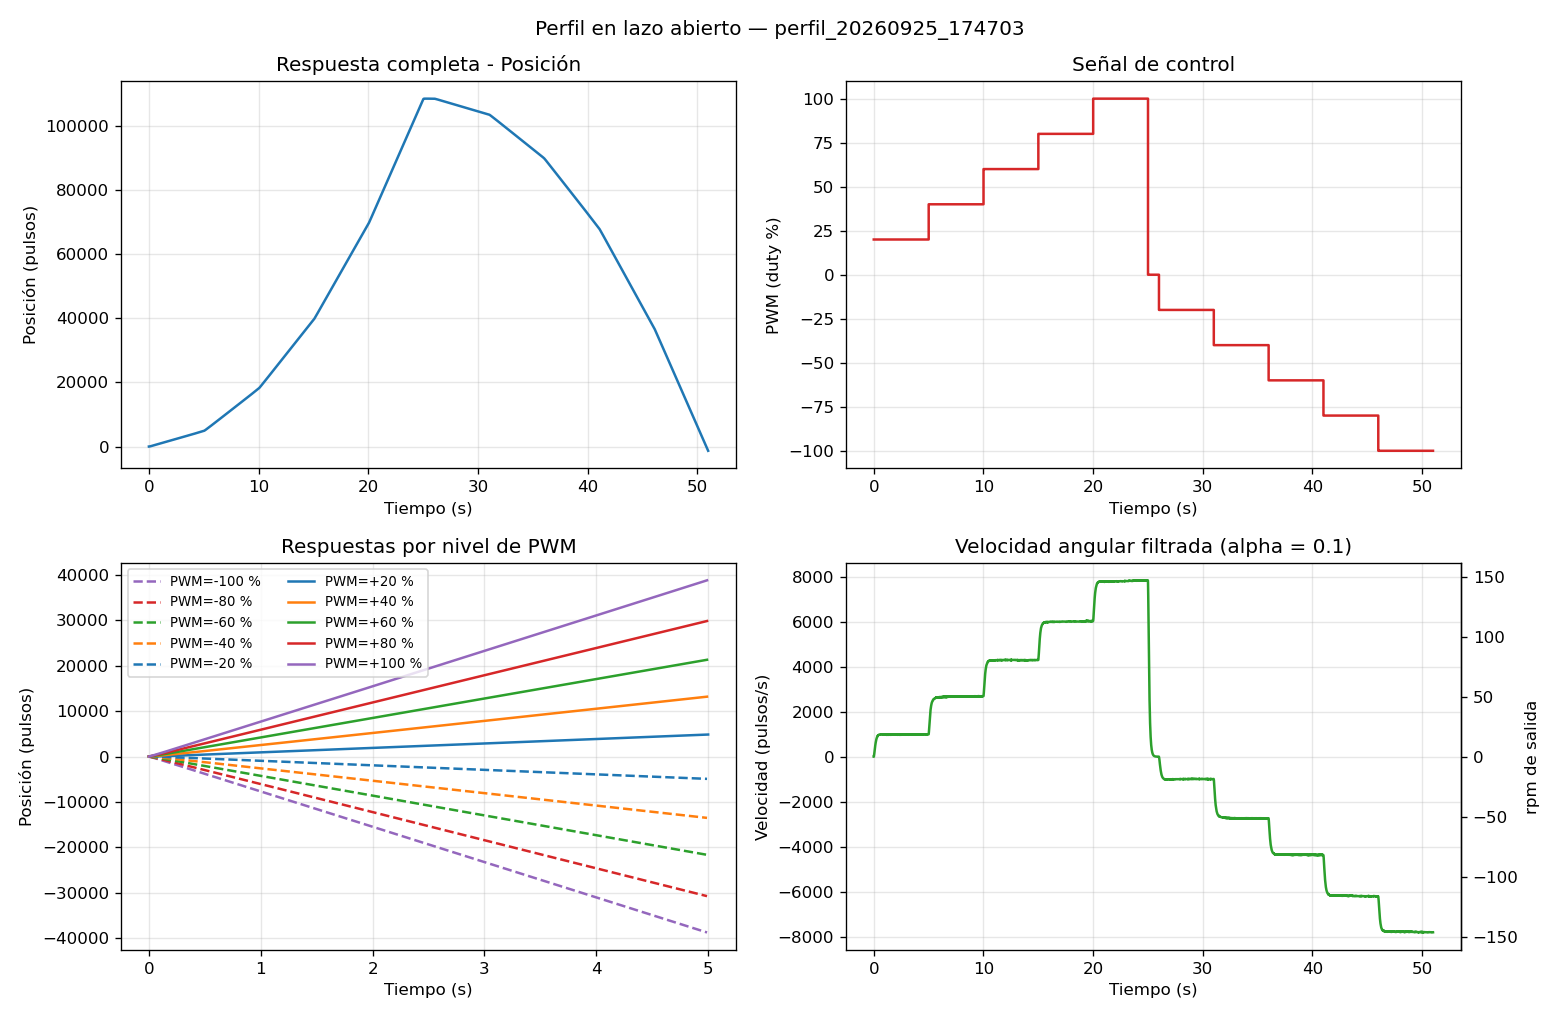

The table this chart was drawn from, first rows:
# cuentas_por_vuelta_motor=64 reduccion=…
t_ms, duty_pct, cuentas
0, 20.0, 0
10, 20.0, 0
20, 20.0, 3
30, 20.0, 7
40, 20.0, 11
50, 20.0, 16
60, 20.0, 22
70, 20.0, 29
80, 20.0, 35
90, 20.0, 42
100, 20.0, 49
110, 20.0, 57
120, 20.0, 65
130, 20.0, 73
140, 20.0, 81
150, 20.0, 90
160, 20.0, 98
170, 20.0, 107
180, 20.0, 116
190, 20.0, 125
200, 20.0, 134
210, 20.0, 144
220, 20.0, 153
230, 20.0, 162
240, 20.0, 172
250, 20.0, 181
260, 20.0, 191
270, 20.0, 201
280, 20.0, 210
290, 20.0, 220
300, 20.0, 230
310, 20.0, 240
320, 20.0, 250
330, 20.0, 260
340, 20.0, 270
350, 20.0, 279
360, 20.0, 290
370, 20.0, 299
380, 20.0, 309
390, 20.0, 319
400, 20.0, 329
410, 20.0, 339
420, 20.0, 349
430, 20.0, 359
440, 20.0, 369
450, 20.0, 379
460, 20.0, 389
470, 20.0, 399
480, 20.0, 409
490, 20.0, 419
500, 20.0, 429
510, 20.0, 439
520, 20.0, 449
530, 20.0, 459
540, 20.0, 469
550, 20.0, 479
560, 20.0, 489
570, 20.0, 499
580, 20.0, 508
... 5,042 more rows
